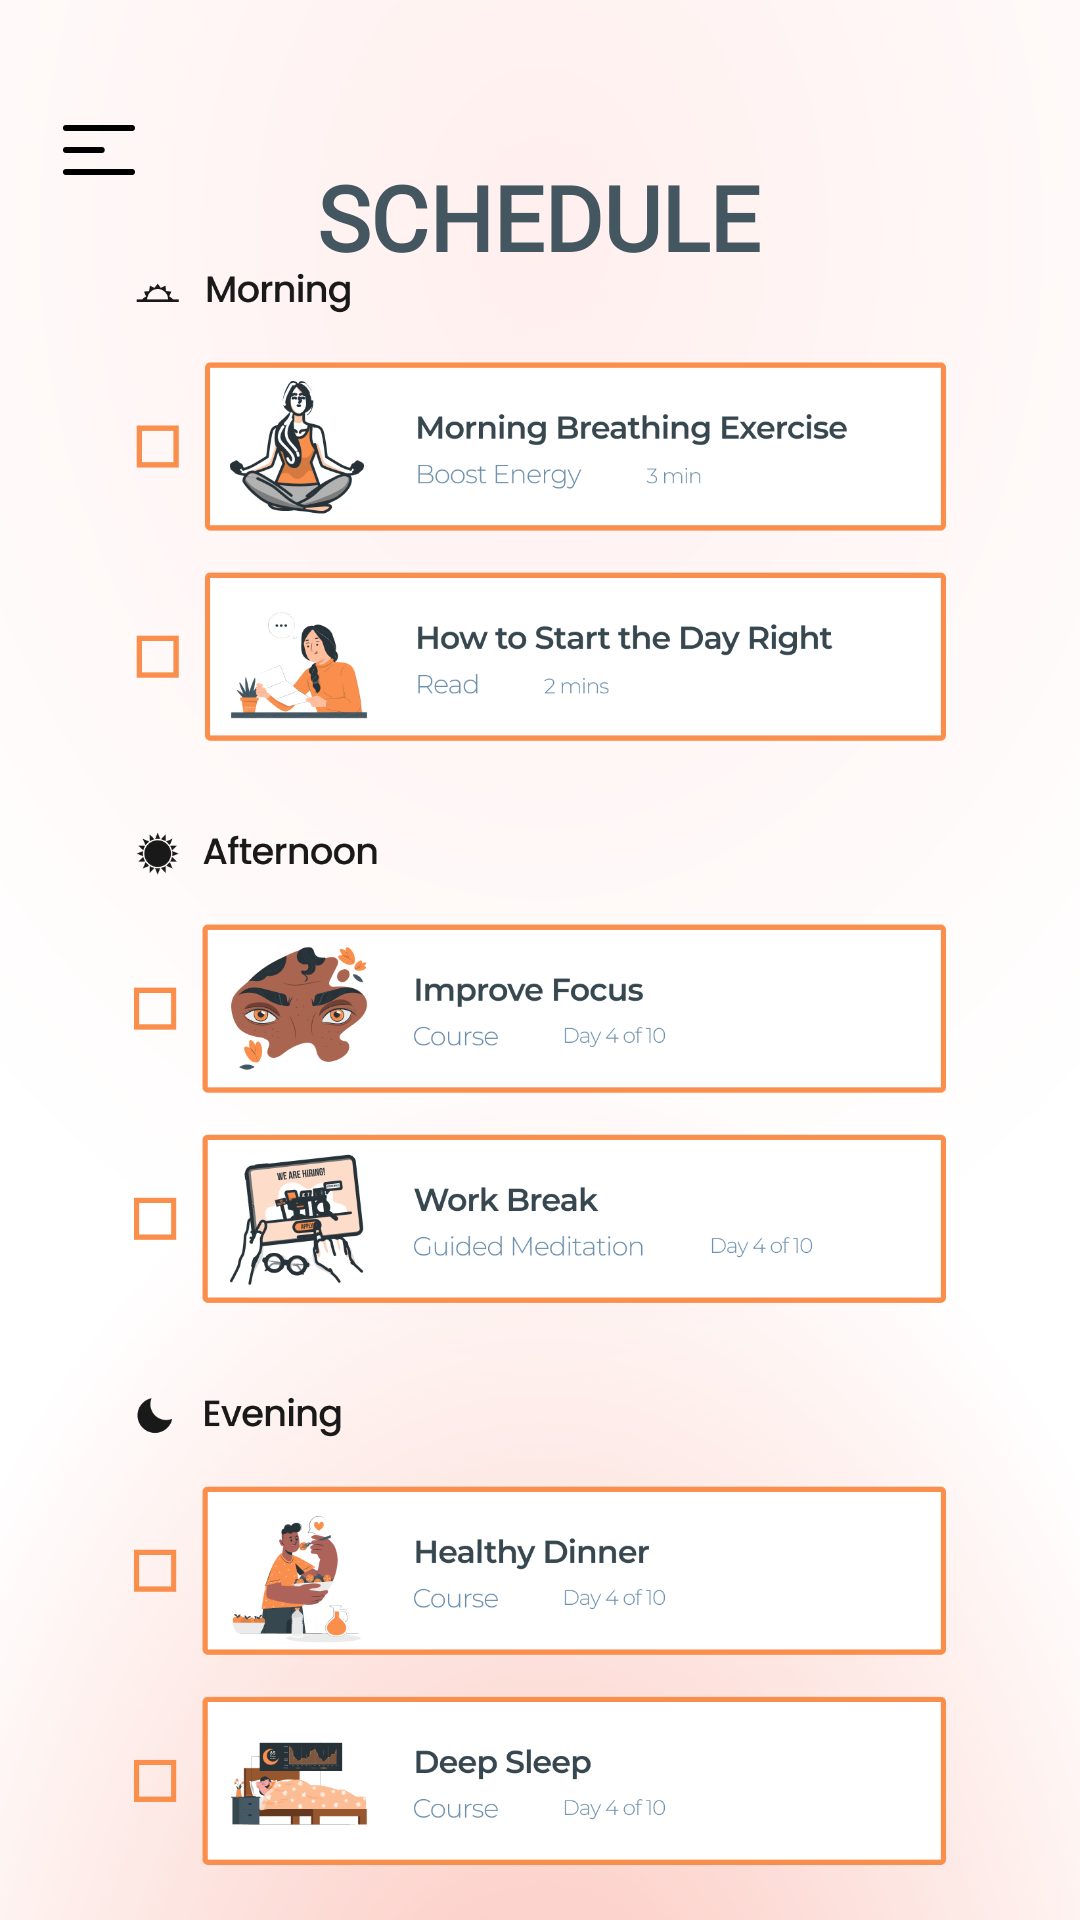

This screen was rendered from an Android layout file. Write that file and the resources it references.
<!-- AndroidManifest.xml: application theme Theme.Utopia -->
<!-- res/layout/activity_schedule.xml -->
<?xml version="1.0" encoding="utf-8"?>
<androidx.constraintlayout.widget.ConstraintLayout xmlns:android="http://schemas.android.com/apk/res/android"
    xmlns:app="http://schemas.android.com/apk/res-auto"
    xmlns:tools="http://schemas.android.com/tools"
    android:layout_width="match_parent"
    android:layout_height="match_parent"
    android:background="@drawable/schedule_bg"
    tools:context=".ScheduleActivity">
    <ImageButton
        android:id="@+id/hamburgerImageButton"
        style="?android:attr/borderlessButtonStyle"
        android:layout_width="30dp"
        android:layout_height="30dp"
        android:layout_alignParentStart="true"
        android:layout_marginStart="18dp"
        android:layout_marginTop="35dp"
        app:layout_constraintTop_toTopOf="parent"
        app:layout_constraintStart_toStartOf="parent"
        android:src="@drawable/ic_hamburger_black" />

    <TextView
        android:id="@+id/textView"
        android:layout_width="wrap_content"
        android:layout_height="wrap_content"
        android:layout_marginTop="52dp"
        android:fontFamily="@font/poppins_medium"
        android:text="SCHEDULE"
        android:textColor="#445660"
        android:textSize="30dp"
        android:textStyle="bold"
        app:layout_constraintEnd_toEndOf="parent"
        app:layout_constraintHorizontal_bias="0.498"
        app:layout_constraintStart_toStartOf="parent"
        app:layout_constraintTop_toTopOf="parent" />

</androidx.constraintlayout.widget.ConstraintLayout>
<!-- resources referenced by this layout -->
<resources>
  <!-- drawable ic_hamburger_black (drawable-v24) -->
  <vector xmlns:android="http://schemas.android.com/apk/res/android"
      android:width="24dp"
      android:height="17dp"
      android:viewportWidth="24"
      android:viewportHeight="17">
    <path
        android:pathData="M1,8.3333H12.9014M1,1H23M1,15.6667H23"
        android:strokeLineJoin="round"
        android:strokeWidth="2"
        android:fillColor="#00000000"
        android:strokeColor="#000000"
        android:strokeLineCap="round"/>
  </vector>
  <!-- drawable schedule_bg: png bitmap (drawable-v24, 593590 bytes) -->
  <style name="Theme.Utopia" parent="Theme.MaterialComponents.DayNight.NoActionBar">
          
          <item name="colorPrimary">@color/purple_500</item>
          <item name="colorPrimaryVariant">@color/purple_700</item>
          <item name="colorOnPrimary">@color/white</item>
          
          <item name="colorSecondary">@color/teal_200</item>
          <item name="colorSecondaryVariant">@color/teal_700</item>
          <item name="colorOnSecondary">@color/black</item>
          
          <item name="android:statusBarColor" tools:targetApi="l">?attr/colorPrimaryVariant</item>
          
      </style>
  <!-- not gathered from this repository: default colours our renderer supplied (Android Studio template values) -->
  <color name="purple_500">#FF6200EE</color>
  <color name="purple_700">#FF3700B3</color>
  <color name="teal_200">#FF03DAC5</color>
  <color name="teal_700">#FF018786</color>
  <color name="black">#FF000000</color>
  <color name="white">#FFFFFFFF</color>
</resources>
